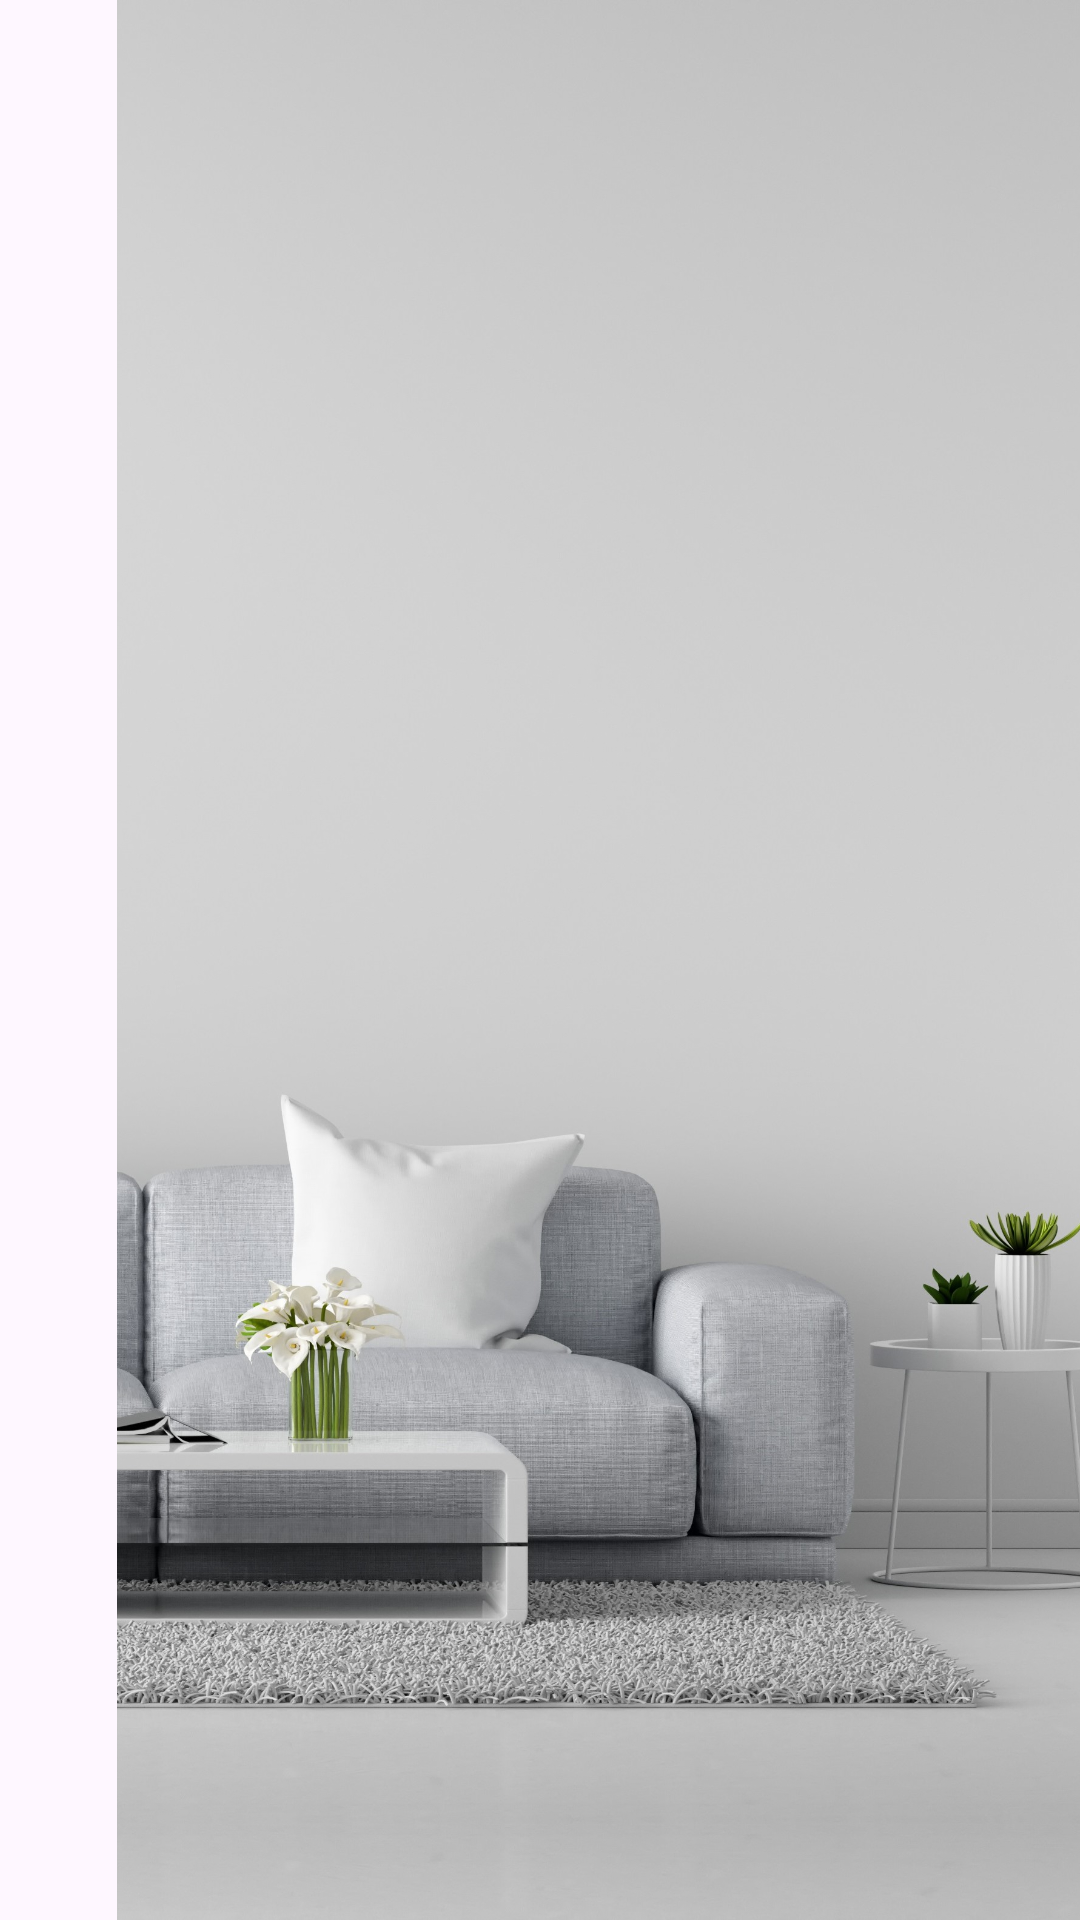

Android layout source for this screen:
<!-- AndroidManifest.xml: application theme Theme.WinMarket -->
<!-- res/layout/fragment_home.xml -->
<?xml version="1.0" encoding="utf-8"?>
<LinearLayout xmlns:android="http://schemas.android.com/apk/res/android"
    xmlns:tools="http://schemas.android.com/tools"
    android:layout_width="match_parent"
    android:layout_height="match_parent"
    android:orientation="vertical">

    <ImageView
        android:layout_width="420dp"
        android:layout_height="match_parent"
        android:gravity="center"
        android:src="@drawable/home2" />

</LinearLayout>
<!-- resources referenced by this layout -->
<resources>
  <!-- drawable home2: jpg bitmap (drawable, 482077 bytes) -->
  <style name="Theme.WinMarket" parent="Base.Theme.WinMarket" />
  <style name="Base.Theme.WinMarket" parent="Theme.Material3.DayNight.NoActionBar">
          
          
      </style>
</resources>
